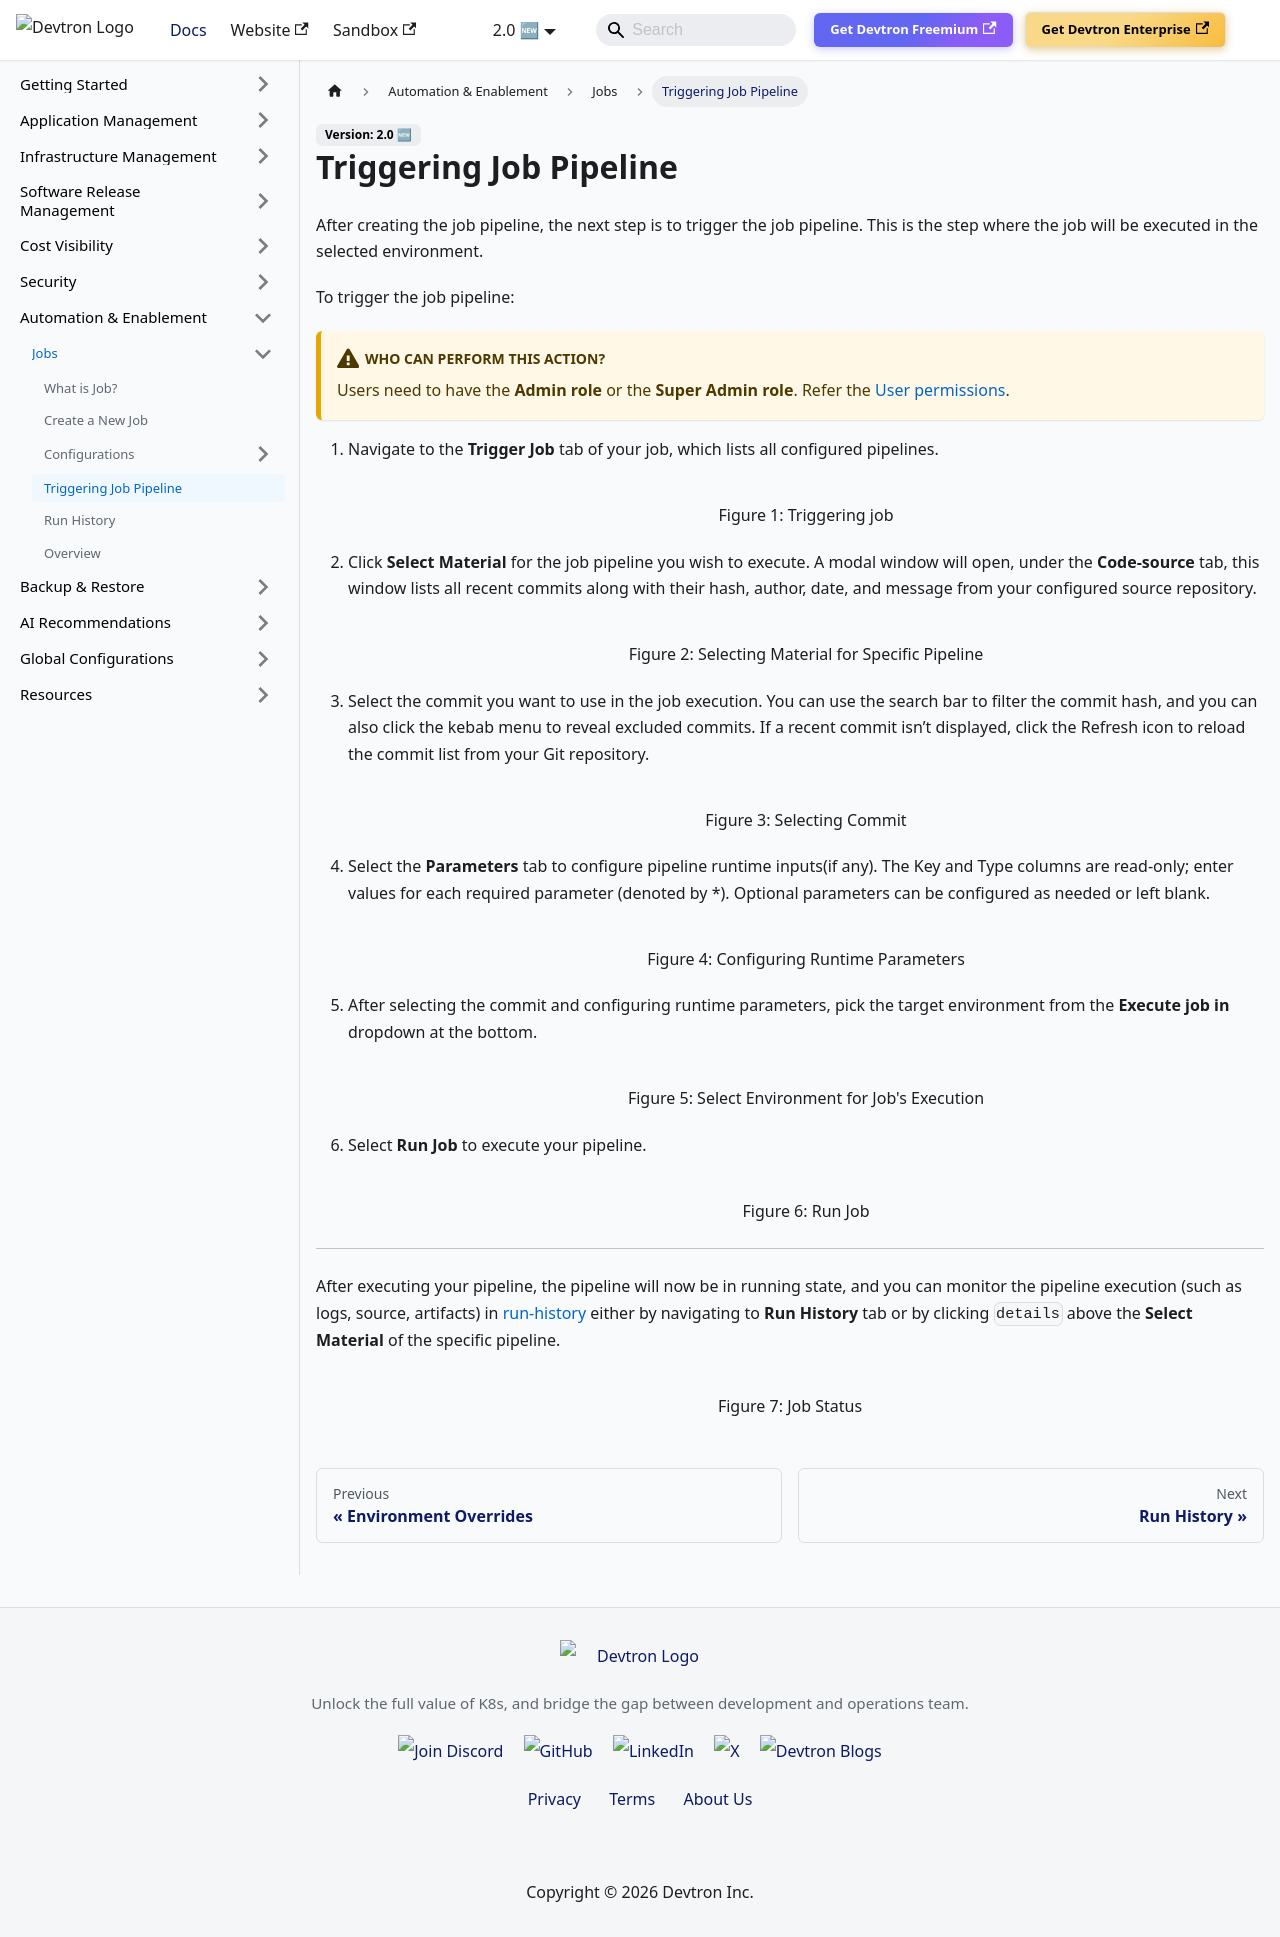

repository: devtron-labs/devtron-documentation · page: docs/user-guide/jobs/triggering-job.html · generator: docusaurus

---
hide_table_of_contents: true
---

# Triggering Job Pipeline

After creating the job pipeline, the next step is to trigger the job pipeline. This is the step where the job will be executed in the selected environment.

To trigger the job pipeline:

:::caution Who Can Perform This Action?
Users need to have the **Admin role** or the **Super Admin role**.
Refer the [User permissions](../global-configurations/authorization/user-access.md#roles-available-for-jobs).
:::

1. Navigate to the **Trigger Job** tab of your job, which lists all configured pipelines.

    ![](https://devtron-public-asset.s3.us-east-2.amazonaws.com/images/devtron-v2/automation-and-enablement/jobs/trigger-job.jpg)
    <center>Figure 1: Triggering job</center>

2. Click **Select Material** for the job pipeline you wish to execute. A modal window will open, under the **Code-source** tab, this window lists all recent commits along with their hash, author, date, and message from your configured source repository.

    ![](https://devtron-public-asset.s3.us-east-2.amazonaws.com/images/devtron-v2/automation-and-enablement/jobs/trigger-job-select-material.jpg)
    <center>Figure 2: Selecting Material for Specific Pipeline</center>

3. Select the commit you want to use in the job execution. You can use the search bar to filter the commit hash, and you can also click the kebab menu to reveal excluded commits. If a recent commit isn’t displayed, click the Refresh icon to reload the commit list from your Git repository.

    ![](https://devtron-public-asset.s3.us-east-2.amazonaws.com/images/devtron-v2/automation-and-enablement/jobs/trigger-job-commit.jpg)
    <center>Figure 3: Selecting Commit</center>

4. Select the **Parameters** tab to configure pipeline runtime inputs(if any). The Key and Type columns are read‑only; enter values for each required parameter (denoted by *). Optional parameters can be configured as needed or left blank.

    ![](https://devtron-public-asset.s3.us-east-2.amazonaws.com/images/devtron-v2/automation-and-enablement/jobs/trigger-job-parameter.jpg)
    <center>Figure 4: Configuring Runtime Parameters</center>

5. After selecting the commit and configuring runtime parameters, pick the target environment from the **Execute job in** dropdown at the bottom.

    ![](https://devtron-public-asset.s3.us-east-2.amazonaws.com/images/devtron-v2/automation-and-enablement/jobs/trigger-job-execute-env.jpg)
    <center>Figure 5: Select Environment for Job's Execution</center>

6. Select **Run Job** to execute your pipeline.

    ![](https://devtron-public-asset.s3.us-east-2.amazonaws.com/images/devtron-v2/automation-and-enablement/jobs/trigger-job-run-job.jpg)
    <center>Figure 6: Run Job</center>

---

After executing your pipeline, the pipeline will now be in running state, and you can monitor the pipeline execution (such as logs, source, artifacts) in [run-history](./run-history-job.md) either by navigating to **Run History** tab or by clicking `details` above the **Select Material** of the specific pipeline.

![](https://devtron-public-asset.s3.us-east-2.amazonaws.com/images/devtron-v2/automation-and-enablement/jobs/trigger-job-details.jpg)
<center>Figure 7: Job Status</center>
